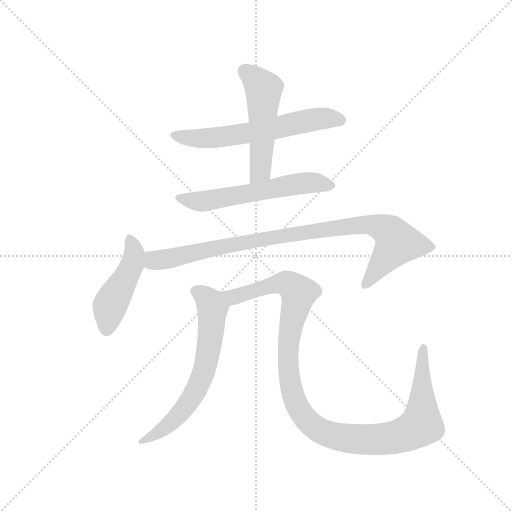
t = 0.00 s
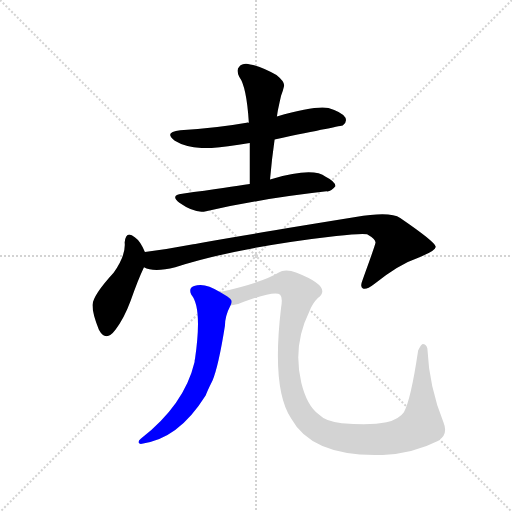
t = 4.58 s
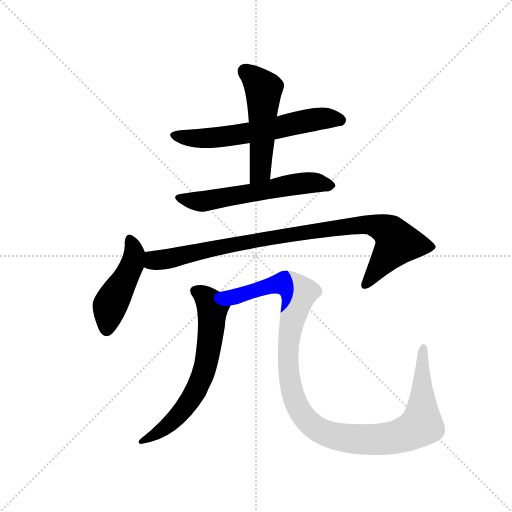
t = 4.76 s
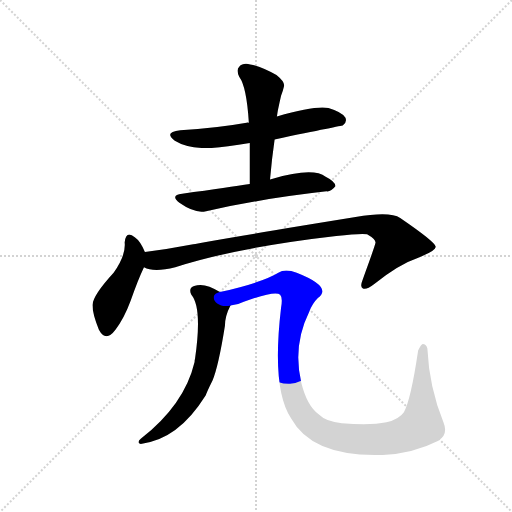
t = 4.93 s
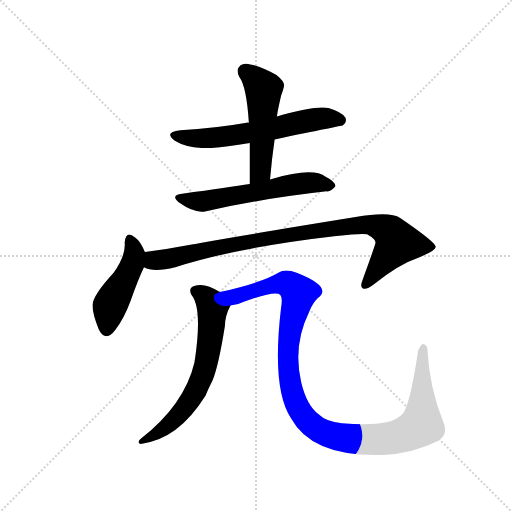
t = 5.11 s
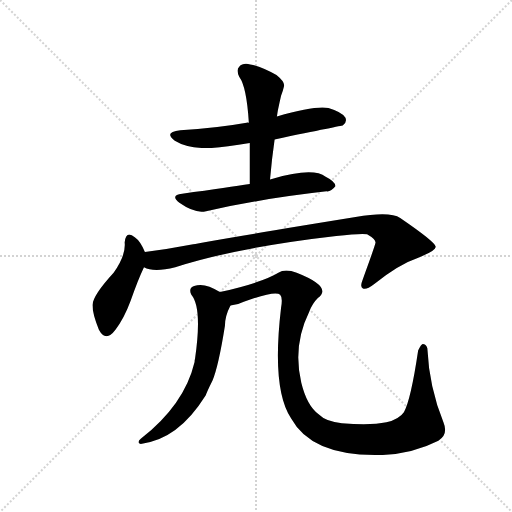
t = 5.77 s

The animated SVG that drew these frames (rendered in a browser with its animation timeline set to each time). Animation: 7 CSS @keyframes rules; one cycle of 5.77 s.

<svg version="1.1" viewBox="0 0 1024 1024" xmlns="http://www.w3.org/2000/svg">
  <g stroke="lightgray" stroke-dasharray="1,1" stroke-width="1" transform="scale(4, 4)">
    <line x1="0" y1="0" x2="256" y2="256"></line>
    <line x1="256" y1="0" x2="0" y2="256"></line>
    <line x1="128" y1="0" x2="128" y2="256"></line>
    <line x1="0" y1="128" x2="256" y2="128"></line>
  </g>
  <g transform="scale(0.92, -0.92) translate(60, -900)">
    <style type="text/css">
      
        @keyframes keyframes0 {
          from {
            stroke: blue;
            stroke-dashoffset: 620;
            stroke-width: 128;
          }
          67% {
            animation-timing-function: step-end;
            stroke: blue;
            stroke-dashoffset: 0;
            stroke-width: 128;
          }
          to {
            stroke: black;
            stroke-width: 1024;
          }
        }
        #make-me-a-hanzi-animation-0 {
          animation: keyframes0 0.7545572916666666s both;
          animation-delay: 0s;
          animation-timing-function: linear;
        }
      
        @keyframes keyframes1 {
          from {
            stroke: blue;
            stroke-dashoffset: 516;
            stroke-width: 128;
          }
          63% {
            animation-timing-function: step-end;
            stroke: blue;
            stroke-dashoffset: 0;
            stroke-width: 128;
          }
          to {
            stroke: black;
            stroke-width: 1024;
          }
        }
        #make-me-a-hanzi-animation-1 {
          animation: keyframes1 0.669921875s both;
          animation-delay: 0.7545572916666666s;
          animation-timing-function: linear;
        }
      
        @keyframes keyframes2 {
          from {
            stroke: blue;
            stroke-dashoffset: 589;
            stroke-width: 128;
          }
          66% {
            animation-timing-function: step-end;
            stroke: blue;
            stroke-dashoffset: 0;
            stroke-width: 128;
          }
          to {
            stroke: black;
            stroke-width: 1024;
          }
        }
        #make-me-a-hanzi-animation-2 {
          animation: keyframes2 0.7293294270833334s both;
          animation-delay: 1.4244791666666665s;
          animation-timing-function: linear;
        }
      
        @keyframes keyframes3 {
          from {
            stroke: blue;
            stroke-dashoffset: 463;
            stroke-width: 128;
          }
          60% {
            animation-timing-function: step-end;
            stroke: blue;
            stroke-dashoffset: 0;
            stroke-width: 128;
          }
          to {
            stroke: black;
            stroke-width: 1024;
          }
        }
        #make-me-a-hanzi-animation-3 {
          animation: keyframes3 0.6267903645833334s both;
          animation-delay: 2.15380859375s;
          animation-timing-function: linear;
        }
      
        @keyframes keyframes4 {
          from {
            stroke: blue;
            stroke-dashoffset: 938;
            stroke-width: 128;
          }
          75% {
            animation-timing-function: step-end;
            stroke: blue;
            stroke-dashoffset: 0;
            stroke-width: 128;
          }
          to {
            stroke: black;
            stroke-width: 1024;
          }
        }
        #make-me-a-hanzi-animation-4 {
          animation: keyframes4 1.0133463541666667s both;
          animation-delay: 2.7805989583333335s;
          animation-timing-function: linear;
        }
      
        @keyframes keyframes5 {
          from {
            stroke: blue;
            stroke-dashoffset: 654;
            stroke-width: 128;
          }
          68% {
            animation-timing-function: step-end;
            stroke: blue;
            stroke-dashoffset: 0;
            stroke-width: 128;
          }
          to {
            stroke: black;
            stroke-width: 1024;
          }
        }
        #make-me-a-hanzi-animation-5 {
          animation: keyframes5 0.7822265625s both;
          animation-delay: 3.7939453125s;
          animation-timing-function: linear;
        }
      
        @keyframes keyframes6 {
          from {
            stroke: blue;
            stroke-dashoffset: 1154;
            stroke-width: 128;
          }
          79% {
            animation-timing-function: step-end;
            stroke: blue;
            stroke-dashoffset: 0;
            stroke-width: 128;
          }
          to {
            stroke: black;
            stroke-width: 1024;
          }
        }
        #make-me-a-hanzi-animation-6 {
          animation: keyframes6 1.1891276041666667s both;
          animation-delay: 4.576171875s;
          animation-timing-function: linear;
        }
      
    </style>
    
      <path d="M 537 597 Q 684 627 685 627 Q 695 634 691 644 Q 684 656 654 665 Q 627 671 542 647 L 481 633 Q 478 634 476 633 Q 409 621 332 617 Q 295 613 320 594 Q 359 570 436 582 Q 458 585 483 589 L 537 597 Z" fill="lightgray"></path>
    
      <path d="M 527 510 Q 531 556 537 597 L 542 647 Q 543 654 544 660 Q 548 679 551 692 Q 555 702 557 711 Q 561 721 541 737 Q 507 756 484 760 Q 468 764 460 755 Q 453 748 460 733 Q 476 712 481 633 L 483 589 L 483 500 C 483 470 524 480 527 510 Z" fill="lightgray"></path>
    
      <path d="M 483 500 Q 440 493 336 479 Q 309 476 330 459 Q 364 435 388 441 Q 508 468 650 484 Q 660 483 669 495 Q 670 505 648 516 Q 620 537 531 511 Q 528 511 527 510 L 483 500 Z" fill="lightgray"></path>
    
      <path d="M 255 352 Q 245 376 233 384 Q 214 400 211 373 Q 214 345 187 307 Q 142 258 141 237 Q 141 218 155 183 Q 170 155 191 183 Q 210 208 224 246 Q 240 292 253 319 C 262 337 262 337 255 352 Z" fill="lightgray"></path>
    
      <path d="M 253 319 Q 274 307 321 319 Q 454 362 671 387 Q 722 393 738 391 Q 759 379 756 371 Q 756 368 728 291 Q 722 276 729 273 Q 736 269 753 282 Q 805 325 852 341 Q 889 356 887 364 Q 886 374 810 426 Q 788 441 713 428 Q 380 374 360 369 Q 308 359 255 352 C 225 348 224 327 253 319 Z" fill="lightgray"></path>
    
      <path d="M 418 265 Q 384 287 362 278 Q 349 274 356 259 Q 380 231 364 120 Q 363 117 363 113 Q 341 20 246 -54 Q 236 -63 246 -65 Q 327 -56 387 40 Q 390 49 402 73 Q 415 104 429 192 Q 429 213 441 236 C 447 248 444 250 418 265 Z" fill="lightgray"></path>
    
      <path d="M 441 236 Q 457 237 470 244 Q 539 269 549 259 Q 555 253 551 231 Q 530 54 573 -10 Q 619 -94 772 -89 Q 838 -86 893 -58 Q 915 -45 904 -18 Q 873 58 869 143 Q 866 152 859 152 Q 856 152 849 138 Q 833 30 818 4 Q 808 -11 780 -18 Q 746 -25 683 -20 Q 649 -17 632 0 Q 607 19 595 68 Q 576 149 612 222 Q 619 240 631 252 Q 664 276 585 307 Q 560 317 545 307 Q 511 286 418 265 C 389 258 412 228 441 236 Z" fill="lightgray"></path>
    
    
      <clipPath id="make-me-a-hanzi-clip-0">
        <path d="M 537 597 Q 684 627 685 627 Q 695 634 691 644 Q 684 656 654 665 Q 627 671 542 647 L 481 633 Q 478 634 476 633 Q 409 621 332 617 Q 295 613 320 594 Q 359 570 436 582 Q 458 585 483 589 L 537 597 Z"></path>
      </clipPath>
      <path clip-path="url(#make-me-a-hanzi-clip-0)" d="M 324 607 L 364 599 L 407 600 L 547 621 L 641 643 L 683 636" fill="none" id="make-me-a-hanzi-animation-0" stroke-dasharray="492 984" stroke-linecap="round"></path>
    
      <clipPath id="make-me-a-hanzi-clip-1">
        <path d="M 527 510 Q 531 556 537 597 L 542 647 Q 543 654 544 660 Q 548 679 551 692 Q 555 702 557 711 Q 561 721 541 737 Q 507 756 484 760 Q 468 764 460 755 Q 453 748 460 733 Q 476 712 481 633 L 483 589 L 483 500 C 483 470 524 480 527 510 Z"></path>
      </clipPath>
      <path clip-path="url(#make-me-a-hanzi-clip-1)" d="M 472 745 L 494 729 L 513 696 L 506 529 L 489 507" fill="none" id="make-me-a-hanzi-animation-1" stroke-dasharray="388 776" stroke-linecap="round"></path>
    
      <clipPath id="make-me-a-hanzi-clip-2">
        <path d="M 483 500 Q 440 493 336 479 Q 309 476 330 459 Q 364 435 388 441 Q 508 468 650 484 Q 660 483 669 495 Q 670 505 648 516 Q 620 537 531 511 Q 528 511 527 510 L 483 500 Z"></path>
      </clipPath>
      <path clip-path="url(#make-me-a-hanzi-clip-2)" d="M 331 470 L 380 462 L 567 498 L 629 503 L 659 497" fill="none" id="make-me-a-hanzi-animation-2" stroke-dasharray="461 922" stroke-linecap="round"></path>
    
      <clipPath id="make-me-a-hanzi-clip-3">
        <path d="M 255 352 Q 245 376 233 384 Q 214 400 211 373 Q 214 345 187 307 Q 142 258 141 237 Q 141 218 155 183 Q 170 155 191 183 Q 210 208 224 246 Q 240 292 253 319 C 262 337 262 337 255 352 Z"></path>
      </clipPath>
      <path clip-path="url(#make-me-a-hanzi-clip-3)" d="M 222 378 L 232 348 L 227 324 L 178 234 L 172 186" fill="none" id="make-me-a-hanzi-animation-3" stroke-dasharray="335 670" stroke-linecap="round"></path>
    
      <clipPath id="make-me-a-hanzi-clip-4">
        <path d="M 253 319 Q 274 307 321 319 Q 454 362 671 387 Q 722 393 738 391 Q 759 379 756 371 Q 756 368 728 291 Q 722 276 729 273 Q 736 269 753 282 Q 805 325 852 341 Q 889 356 887 364 Q 886 374 810 426 Q 788 441 713 428 Q 380 374 360 369 Q 308 359 255 352 C 225 348 224 327 253 319 Z"></path>
      </clipPath>
      <path clip-path="url(#make-me-a-hanzi-clip-4)" d="M 261 324 L 274 334 L 477 375 L 701 411 L 745 412 L 789 394 L 802 369 L 734 280" fill="none" id="make-me-a-hanzi-animation-4" stroke-dasharray="810 1620" stroke-linecap="round"></path>
    
      <clipPath id="make-me-a-hanzi-clip-5">
        <path d="M 418 265 Q 384 287 362 278 Q 349 274 356 259 Q 380 231 364 120 Q 363 117 363 113 Q 341 20 246 -54 Q 236 -63 246 -65 Q 327 -56 387 40 Q 390 49 402 73 Q 415 104 429 192 Q 429 213 441 236 C 447 248 444 250 418 265 Z"></path>
      </clipPath>
      <path clip-path="url(#make-me-a-hanzi-clip-5)" d="M 365 267 L 398 241 L 402 222 L 390 117 L 378 76 L 363 44 L 322 -10 L 253 -59" fill="none" id="make-me-a-hanzi-animation-5" stroke-dasharray="526 1052" stroke-linecap="round"></path>
    
      <clipPath id="make-me-a-hanzi-clip-6">
        <path d="M 441 236 Q 457 237 470 244 Q 539 269 549 259 Q 555 253 551 231 Q 530 54 573 -10 Q 619 -94 772 -89 Q 838 -86 893 -58 Q 915 -45 904 -18 Q 873 58 869 143 Q 866 152 859 152 Q 856 152 849 138 Q 833 30 818 4 Q 808 -11 780 -18 Q 746 -25 683 -20 Q 649 -17 632 0 Q 607 19 595 68 Q 576 149 612 222 Q 619 240 631 252 Q 664 276 585 307 Q 560 317 545 307 Q 511 286 418 265 C 389 258 412 228 441 236 Z"></path>
      </clipPath>
      <path clip-path="url(#make-me-a-hanzi-clip-6)" d="M 428 265 L 438 257 L 457 256 L 552 284 L 569 281 L 586 267 L 589 258 L 573 197 L 566 140 L 571 64 L 584 22 L 605 -11 L 629 -32 L 663 -47 L 761 -56 L 806 -49 L 856 -24 L 856 125 L 862 145" fill="none" id="make-me-a-hanzi-animation-6" stroke-dasharray="1026 2052" stroke-linecap="round"></path>
    
  </g>
</svg>
